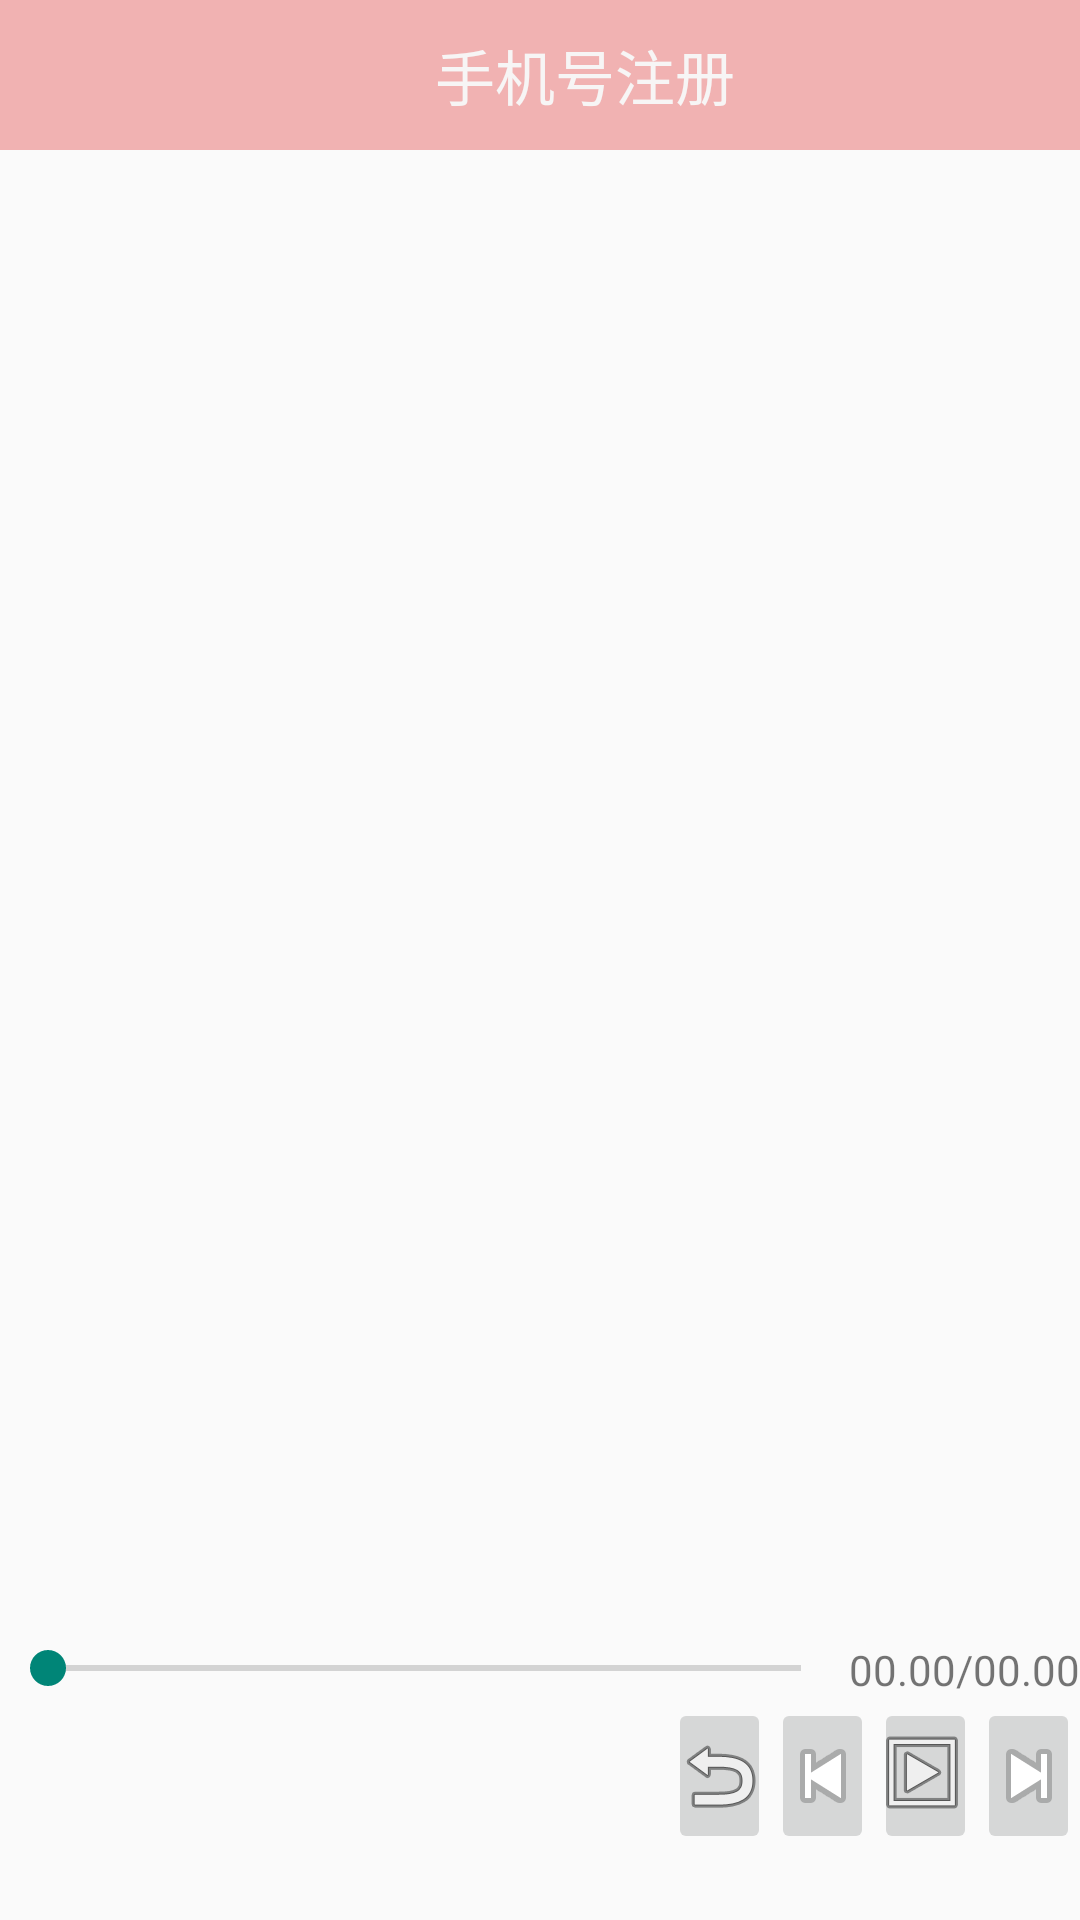

Android layout source for this screen:
<!-- AndroidManifest.xml: application theme AppTheme -->
<!-- res/layout/activity_music.xml -->
<?xml version="1.0" encoding="utf-8"?>
<RelativeLayout
    xmlns:android="http://schemas.android.com/apk/res/android"
    xmlns:tools="http://schemas.android.com/tools"
    android:layout_width="match_parent"
    android:layout_height="match_parent"
    tools:context="com.example.nanchen.newsdemo.home.MusicActivity">

    <include layout="@layout/menu_layout"
             android:id="@+id/include">

    </include>

    <ListView
        android:id="@+id/music_list"
        android:layout_width="match_parent"
        android:layout_height="wrap_content"
        android:layout_marginBottom="110dp"
        android:layout_below="@+id/include">

    </ListView>

    <LinearLayout
        android:id="@+id/linearLayout1"
        android:layout_width="fill_parent"
        android:layout_height="wrap_content"
        android:layout_alignLeft="@+id/music_list"
        android:layout_alignParentBottom="true"
        android:layout_marginBottom="74dp" >

        <SeekBar
            android:id="@+id/music_process"
            android:layout_width="match_parent"
            android:layout_height="wrap_content"
            android:layout_weight="1"
            android:max="1000"/>

        <TextView
            android:id="@+id/duration"
            android:layout_width="wrap_content"
            android:layout_height="wrap_content"
            android:text="00.00/00.00" />

    </LinearLayout>

    <LinearLayout
        android:layout_width="match_parent"
        android:layout_height="wrap_content"
        android:layout_alignParentBottom="true"
        android:layout_marginBottom="22dp"
        android:orientation="horizontal"
        android:gravity="center" >

        <ImageView
            android:layout_weight="3"
            android:layout_width="0dp"
            android:src="@mipmap/app_logo2"
            android:layout_height="wrap_content"/>
        <LinearLayout
            android:layout_weight="10"
            android:layout_width="0dp"
            android:layout_height="match_parent"
            android:gravity="center"
            android:orientation="vertical">

            <TextView
                android:layout_width="wrap_content"
                android:id="@+id/songName"
                android:layout_height="wrap_content"
                />

            <TextView
                android:layout_width="wrap_content"
                android:id="@+id/singger"
                android:layout_height="wrap_content"
                />
        </LinearLayout>

        <ImageButton
            android:layout_weight="2"
            android:id="@+id/model"
            android:layout_width="0dp"
            android:layout_height="wrap_content"
            android:src="@android:drawable/ic_menu_revert" />

        <ImageButton
            android:layout_weight="2"
            android:id="@+id/left"
            android:layout_width="0dp"
            android:layout_height="wrap_content"
            android:src="@android:drawable/ic_media_previous" />

        <ImageButton
            android:layout_weight="2"
            android:id="@+id/play"
            android:layout_width="0dp"
            android:layout_height="wrap_content"
            android:src="@android:drawable/ic_menu_slideshow" />

        <ImageButton
            android:layout_weight="2"
            android:id="@+id/next"
            android:layout_width="0dp"
            android:layout_height="wrap_content"
            android:src="@android:drawable/ic_media_next" />

    </LinearLayout>


</RelativeLayout>
<!-- res/layout/menu_layout.xml (included above) -->
<?xml version="1.0" encoding="utf-8"?>
<LinearLayout xmlns:android="http://schemas.android.com/apk/res/android"
              android:layout_height="50dp"
              android:layout_width="match_parent"
              android:orientation="horizontal"
              android:background="#f1b2b2">

    <ImageButton
        android:layout_width="0dp"
        android:layout_height="wrap_content"
        android:layout_weight="1"
        android:layout_gravity="center"
        android:background="@mipmap/button_back"
        android:id="@+id/imageButton_back"
        />

    <TextView
        android:layout_width="0dp"
        android:layout_weight="11"
        android:layout_gravity="center"
        android:gravity="center"
        android:textColor="#f7f5f5"
        android:textSize="20sp"
        android:id="@+id/menu_text"
        android:layout_height="wrap_content"
        android:text="手机号注册"
        />

</LinearLayout>
<!-- resources referenced by this layout -->
<resources>
  <style name="AppTheme" parent="Theme.AppCompat.Light.DarkActionBar">
          
          
          
          
      </style>
</resources>
